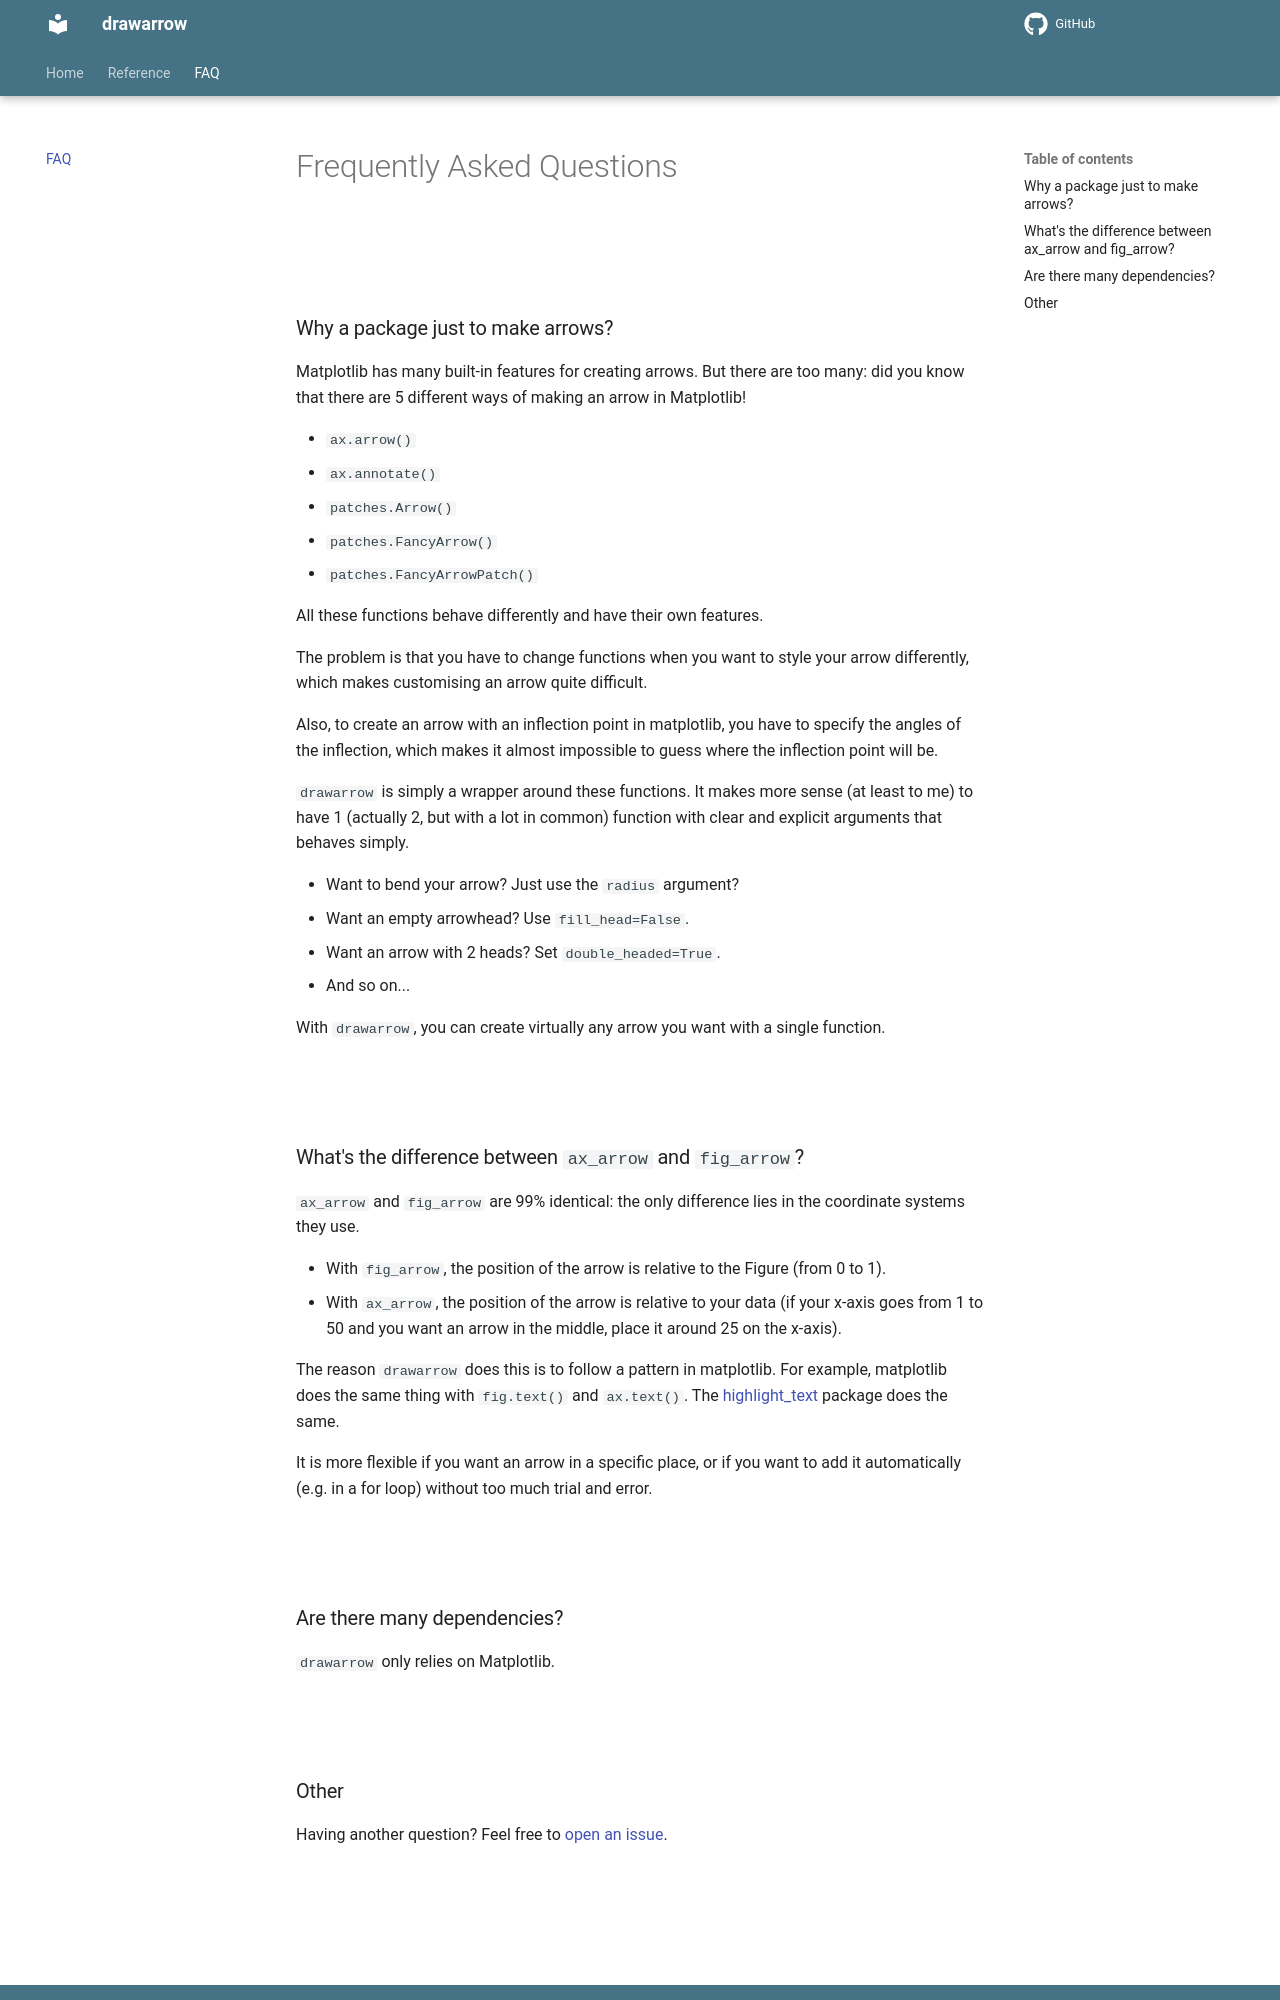

repository: JosephBARBIERDARNAL/drawarrow · page: FAQ/index.html · generator: mkdocs

# Frequently Asked Questions

<br>

### Why a package just to make arrows?

Matplotlib has many built-in features for creating arrows. But there are too many: did you know that there are 5 different ways of making an arrow in Matplotlib!

- `ax.arrow()`
- `ax.annotate()`
- `patches.Arrow()`
- `patches.FancyArrow()`
- `patches.FancyArrowPatch()`

All these functions behave differently and have their own features.

The problem is that you have to change functions when you want to style your arrow differently, which makes customising an arrow quite difficult.

Also, to create an arrow with an inflection point in matplotlib, you have to specify the angles of the inflection, which makes it almost impossible to guess where the inflection point will be.

`drawarrow` is simply a wrapper around these functions. It makes more sense (at least to me) to have 1 (actually 2, but with a lot in common) function with clear and explicit arguments that behaves simply.

- Want to bend your arrow? Just use the `radius` argument?
- Want an empty arrowhead? Use `fill_head=False`.
- Want an arrow with 2 heads? Set `double_headed=True`.
- And so on...

With `drawarrow`, you can create virtually any arrow you want with a single function.

<br>
